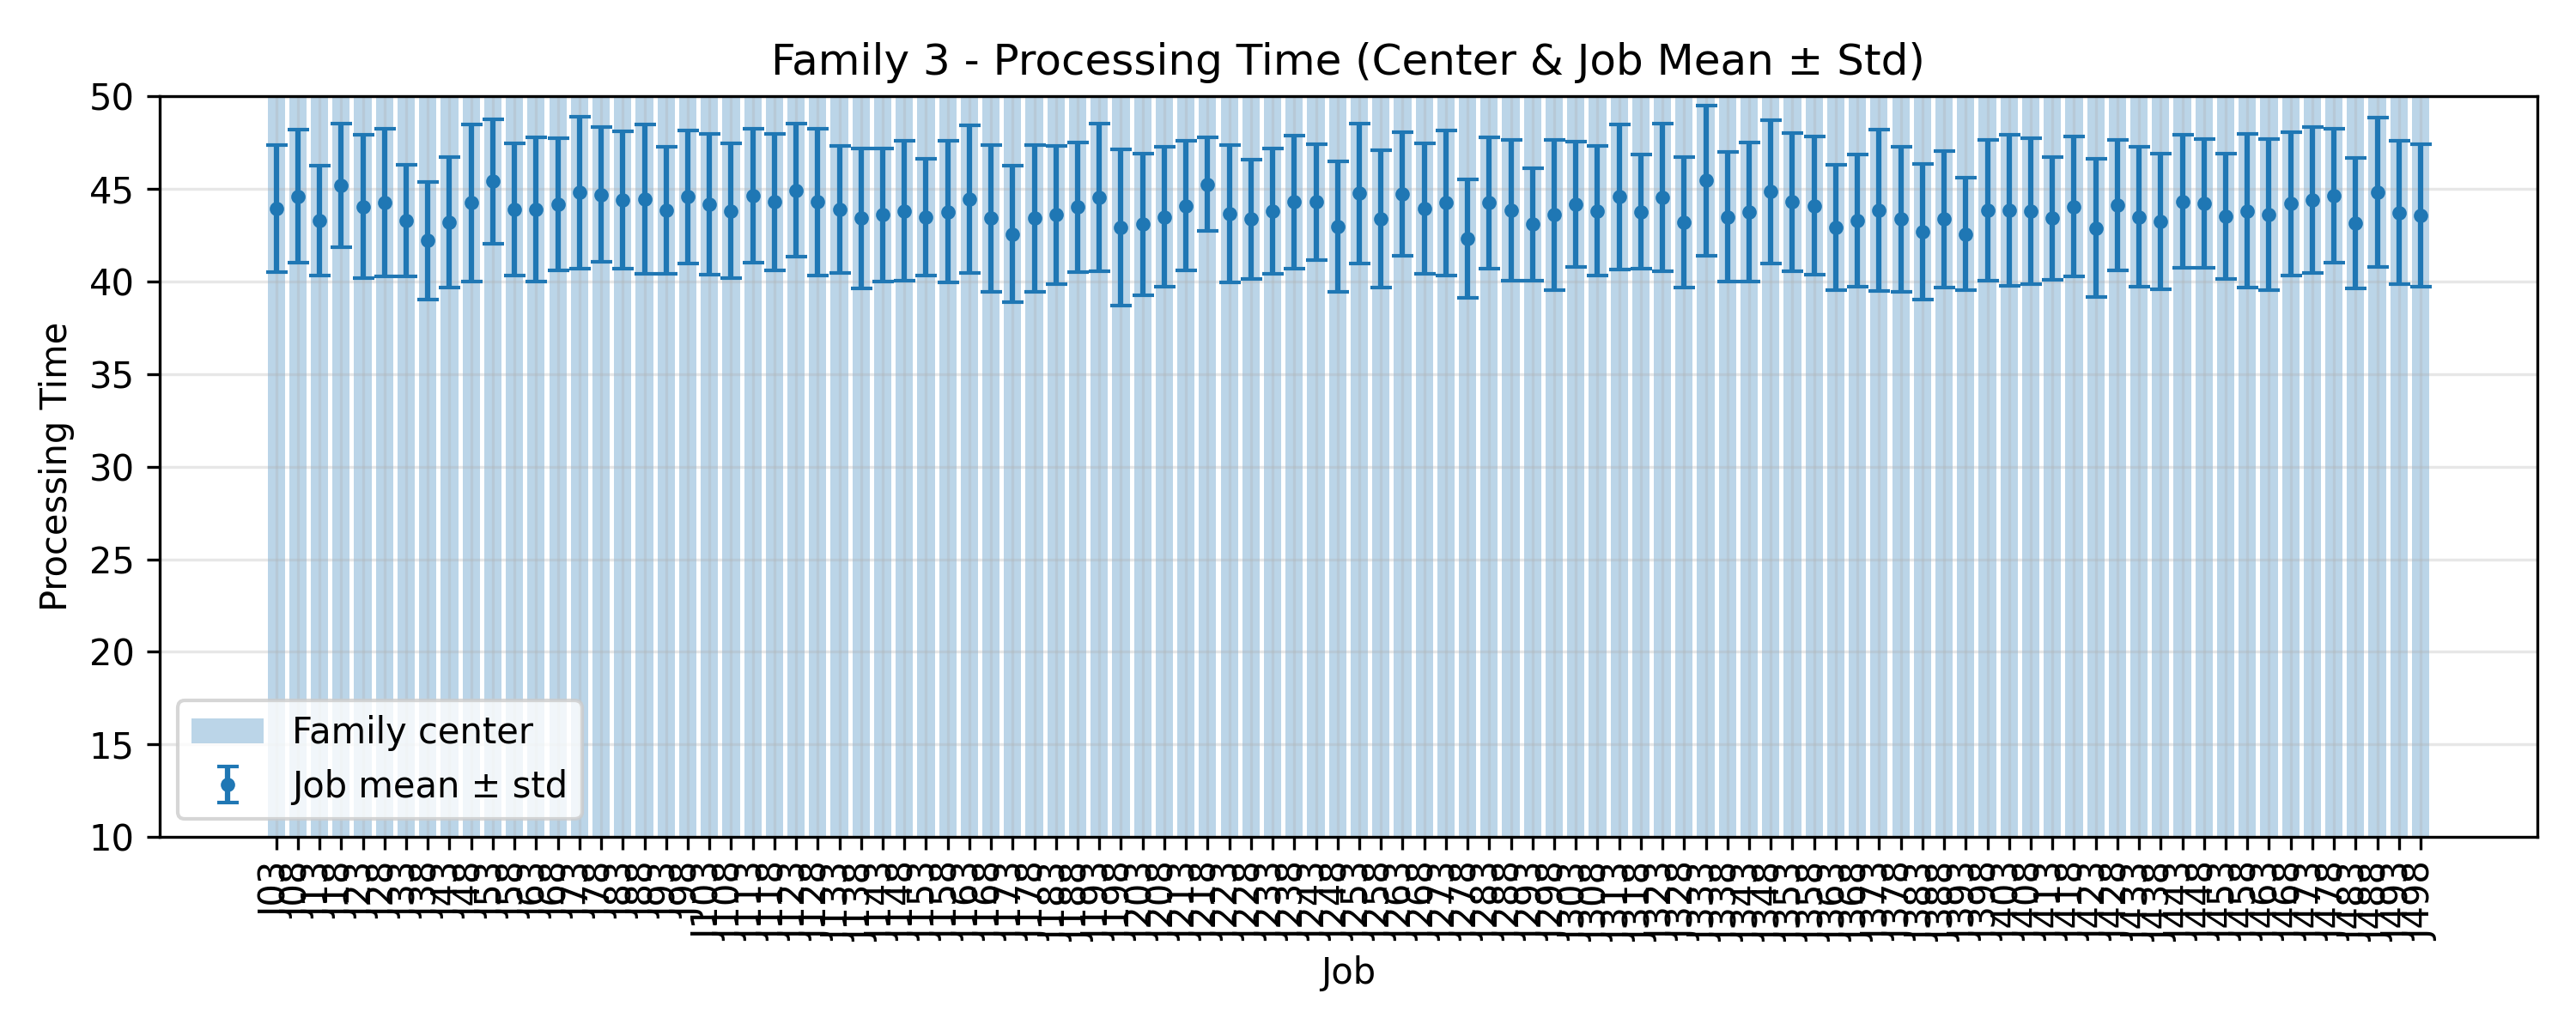

The table this chart was drawn from, first rows:
JobIndex, JobCode, MeanProcessingTime, StdProcessingTime, FamilyCenter
3, J03, 43.92, 3.44, 50.0
8, J08, 44.6, 3.578, 50.0
13, J13, 43.28, 2.987, 50.0
18, J18, 45.2, 3.335, 50.0
23, J23, 44.04, 3.852, 50.0
28, J28, 44.24, 3.993, 50.0
33, J33, 43.28, 3.027, 50.0
38, J38, 42.2, 3.175, 50.0
43, J43, 43.2, 3.533, 50.0
48, J48, 44.24, 4.226, 50.0
53, J53, 45.4, 3.359, 50.0
58, J58, 43.88, 3.581, 50.0
63, J63, 43.88, 3.892, 50.0
68, J68, 44.16, 3.585, 50.0
73, J73, 44.8, 4.099, 50.0
78, J78, 44.68, 3.63, 50.0
83, J83, 44.4, 3.709, 50.0
88, J88, 44.44, 4.031, 50.0
93, J93, 43.84, 3.449, 50.0
98, J98, 44.56, 3.579, 50.0
103, J103, 44.16, 3.781, 50.0
108, J108, 43.8, 3.644, 50.0
113, J113, 44.64, 3.621, 50.0
118, J118, 44.28, 3.693, 50.0
123, J123, 44.92, 3.588, 50.0
128, J128, 44.28, 3.955, 50.0
133, J133, 43.88, 3.445, 50.0
138, J138, 43.4, 3.784, 50.0
143, J143, 43.6, 3.589, 50.0
148, J148, 43.8, 3.774, 50.0
153, J153, 43.48, 3.151, 50.0
158, J158, 43.76, 3.808, 50.0
163, J163, 44.44, 3.981, 50.0
168, J168, 43.4, 3.97, 50.0
173, J173, 42.56, 3.678, 50.0
178, J178, 43.4, 3.98, 50.0
183, J183, 43.6, 3.731, 50.0
188, J188, 44.0, 3.476, 50.0
193, J193, 44.52, 3.991, 50.0
198, J198, 42.92, 4.204, 50.0
203, J203, 43.08, 3.815, 50.0
208, J208, 43.48, 3.785, 50.0
213, J213, 44.08, 3.498, 50.0
218, J218, 45.24, 2.534, 50.0
223, J223, 43.64, 3.697, 50.0
228, J228, 43.36, 3.211, 50.0
233, J233, 43.8, 3.37, 50.0
238, J238, 44.28, 3.606, 50.0
243, J243, 44.28, 3.131, 50.0
248, J248, 42.96, 3.538, 50.0
253, J253, 44.76, 3.777, 50.0
258, J258, 43.36, 3.708, 50.0
263, J263, 44.72, 3.329, 50.0
268, J268, 43.92, 3.52, 50.0
273, J273, 44.24, 3.912, 50.0
278, J278, 42.32, 3.196, 50.0
283, J283, 44.24, 3.558, 50.0
288, J288, 43.84, 3.781, 50.0
293, J293, 43.08, 3.019, 50.0
298, J298, 43.6, 4.06, 50.0
... 40 more rows
